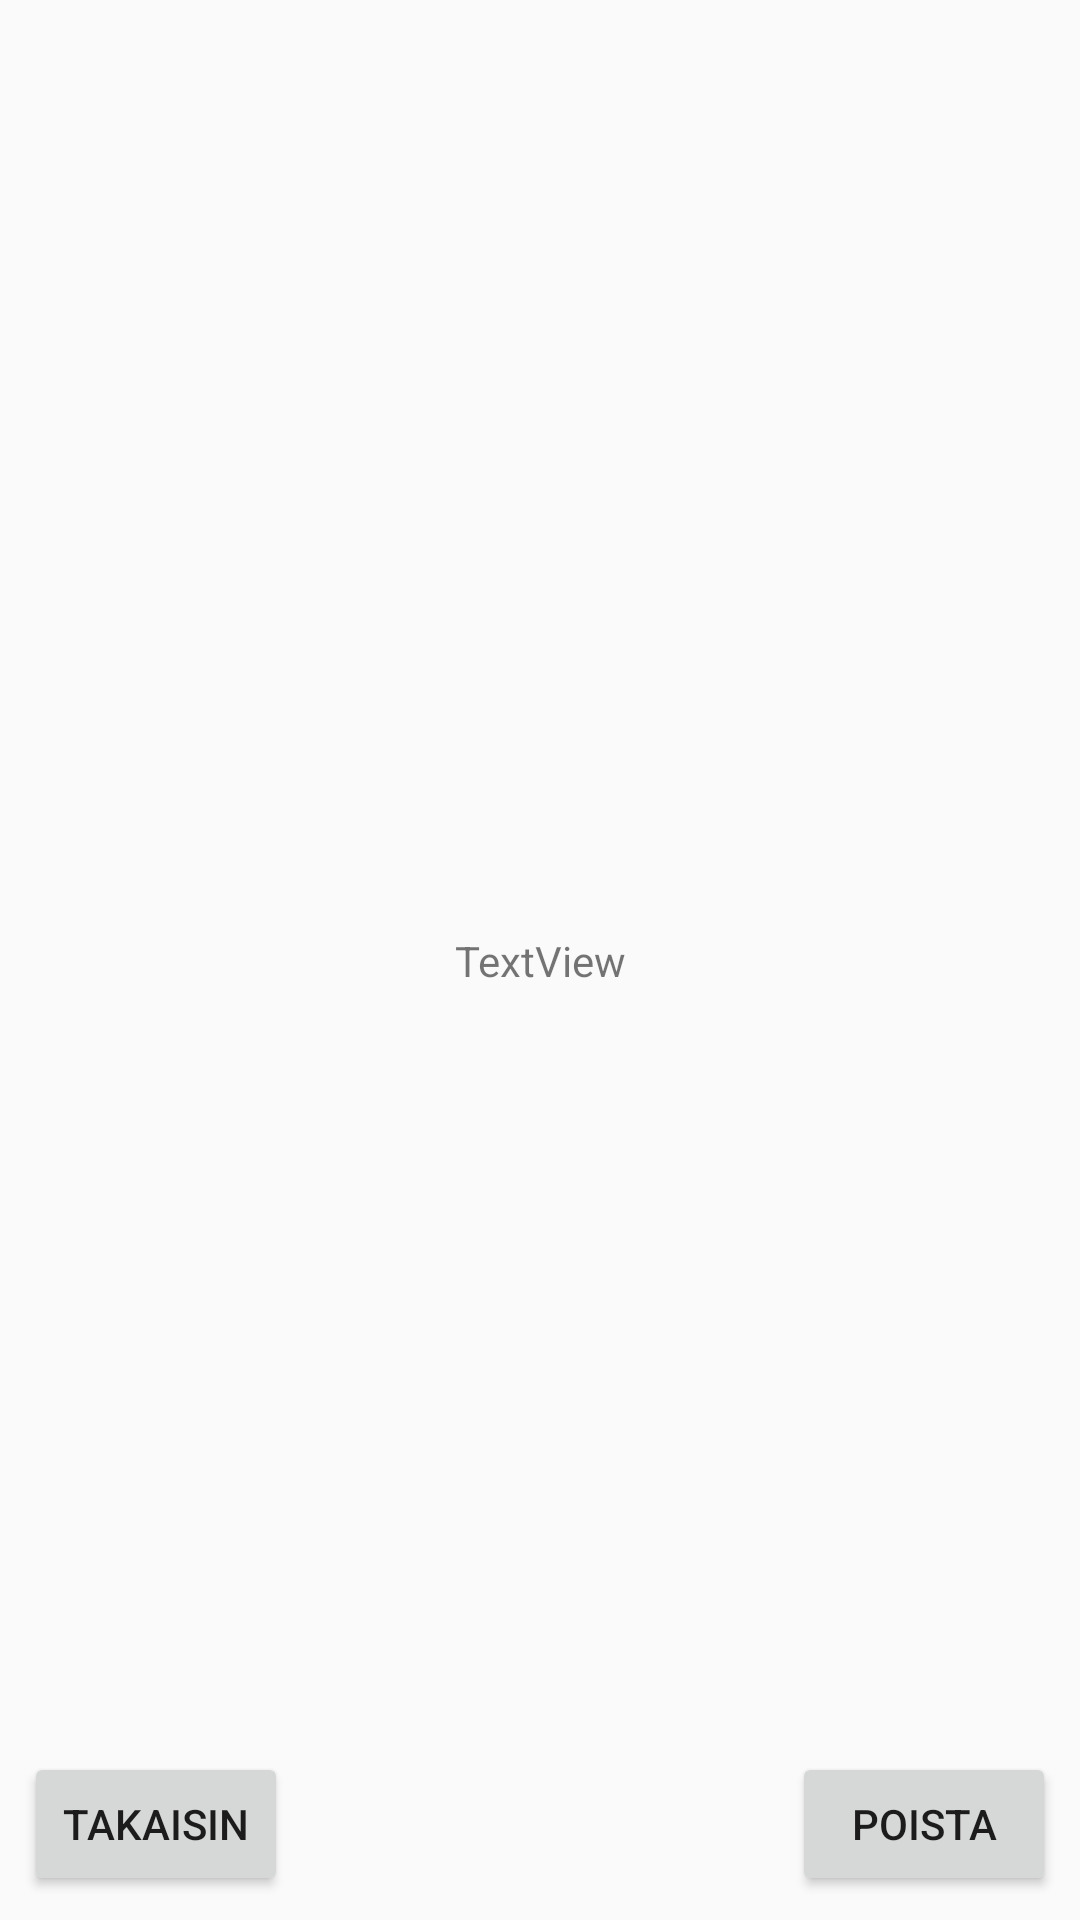

Produce the Android XML layout that renders to this screen, including the resource entries it uses.
<!-- AndroidManifest.xml: application theme AppTheme -->
<!-- res/layout/activity_migreeni_view.xml -->
<?xml version="1.0" encoding="utf-8"?>
<android.support.constraint.ConstraintLayout xmlns:android="http://schemas.android.com/apk/res/android"
    xmlns:app="http://schemas.android.com/apk/res-auto"
    xmlns:tools="http://schemas.android.com/tools"
    android:layout_width="match_parent"
    android:layout_height="match_parent"
    tools:context=".MigreeniView">

    <TextView
        android:id="@+id/migreeniTextView"
        android:layout_width="wrap_content"
        android:layout_height="wrap_content"
        android:layout_marginBottom="8dp"
        android:layout_marginEnd="8dp"
        android:layout_marginStart="8dp"
        android:layout_marginTop="8dp"
        android:text="TextView"
        app:layout_constraintBottom_toBottomOf="parent"
        app:layout_constraintEnd_toEndOf="parent"
        app:layout_constraintStart_toStartOf="parent"
        app:layout_constraintTop_toTopOf="parent" />

    <Button
        android:id="@+id/buttonBack"
        android:layout_width="wrap_content"
        android:layout_height="wrap_content"
        android:layout_marginBottom="8dp"
        android:layout_marginStart="8dp"
        android:text="Takaisin"
        app:layout_constraintBottom_toBottomOf="parent"
        app:layout_constraintStart_toStartOf="parent" />

    <Button
        android:id="@+id/buttonDelete"
        android:layout_width="wrap_content"
        android:layout_height="wrap_content"
        android:layout_marginBottom="8dp"
        android:layout_marginEnd="8dp"
        android:text="Poista"
        app:layout_constraintBottom_toBottomOf="parent"
        app:layout_constraintEnd_toEndOf="parent" />
</android.support.constraint.ConstraintLayout>
<!-- resources referenced by this layout -->
<resources>
  <style name="AppTheme" parent="@style/Theme.AppCompat.Light.NoActionBar">
          <item name="textAppearanceFinish">@style/TextAppearanceFinish</item>
          <item name="colorPrimary">@color/primary</item>
          <item name="colorPrimaryDark">@color/primaryDark</item>
          <item name="colorAccent">@color/accent</item>
          <item name="android:windowNoTitle">true</item>
          <item name="android:windowActionBar">false</item>
          <item name="android:windowFullscreen">true</item>
          <item name="android:windowContentOverlay">@null</item>
  
      </style>
  <style name="TextAppearanceFinish">
          <item name="android:textColor">#fff</item>
      </style>
</resources>
